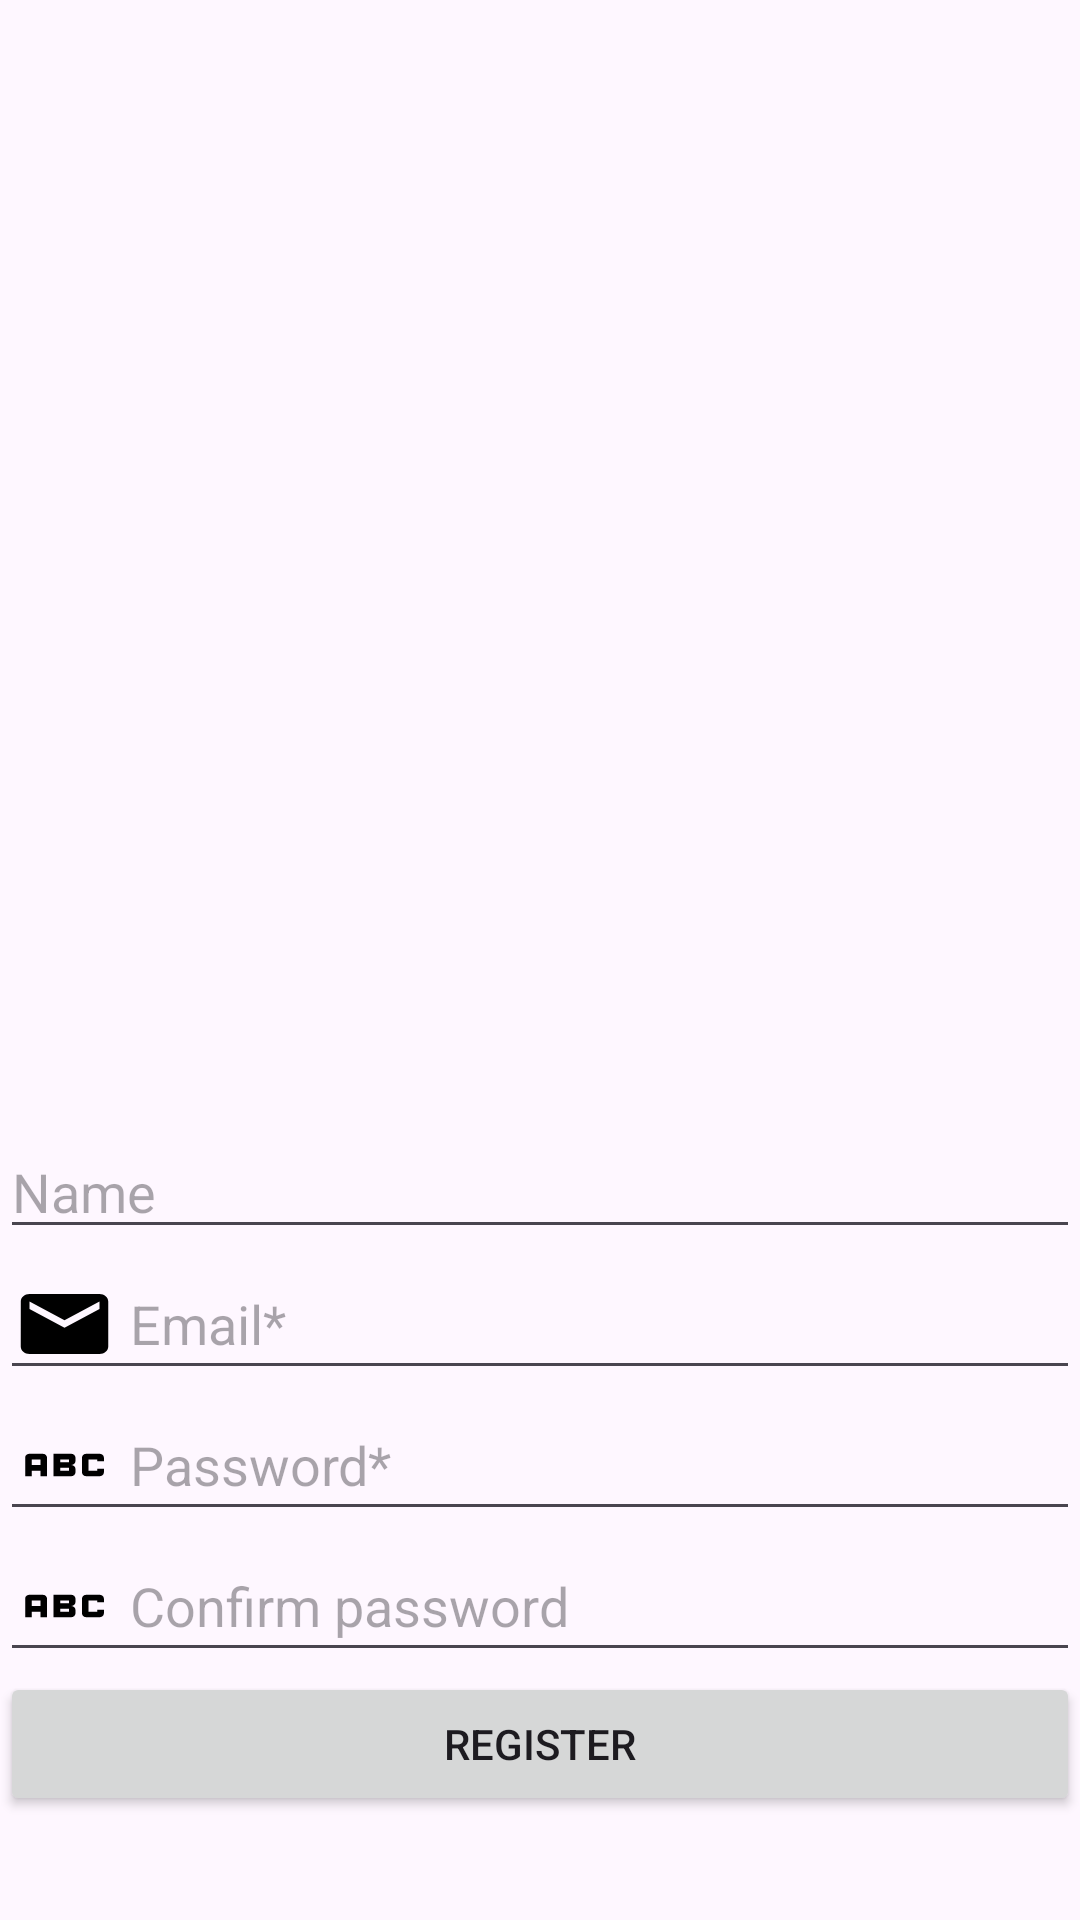

Layout XML and referenced resources for this Android screen:
<!-- AndroidManifest.xml: application theme Theme.QuzApp_ElKadiri -->
<!-- res/layout/register.xml -->
<?xml version="1.0" encoding="utf-8"?>
<LinearLayout xmlns:android="http://schemas.android.com/apk/res/android"
    xmlns:tools="http://schemas.android.com/tools"
    android:layout_width="match_parent"
    android:layout_height="match_parent"
    tools:context=".Register"
    android:orientation="vertical">

    <ImageView
        android:layout_width="wrap_content"
        android:layout_height="375dp"
        android:layout_gravity="center"
        android:src="@drawable/logoo" />

    <EditText
        android:id="@+id/etName"
        android:layout_width="match_parent"
        android:layout_height="wrap_content"
        android:hint="Name" />
    <EditText
        android:layout_width="match_parent"
        android:layout_height="wrap_content"
        android:id="@+id/etMail"
        android:hint=" Email*"
        android:drawableLeft="@drawable/baseline_email_24"
        />
    <EditText
        android:layout_width="match_parent"
        android:layout_height="wrap_content"
        android:id="@+id/etPasswd"
        android:hint=" Password*"
        android:inputType="textPassword"
        android:drawableLeft="@drawable/baseline_abc_24"
        />
    <EditText
        android:layout_width="match_parent"
        android:layout_height="wrap_content"
        android:id="@+id/etConfirmPasswd"
        android:hint=" Confirm password"
        android:inputType="textPassword"
        android:drawableLeft="@drawable/baseline_abc_24"
        />
    <Button
        android:layout_width="match_parent"
        android:layout_height="wrap_content"
        android:text="Register"
        android:id="@+id/bRegister"/>


</LinearLayout>
<!-- resources referenced by this layout -->
<resources>
  <!-- drawable baseline_abc_24 (drawable) -->
  <vector android:height="30dp" android:tint="#000000"
      android:viewportHeight="24" android:viewportWidth="24"
      android:width="35dp" xmlns:android="http://schemas.android.com/apk/res/android">
      <path android:fillColor="@android:color/white" android:pathData="M21,11h-1.5v-0.5h-2v3h2V13H21v1c0,0.55 -0.45,1 -1,1h-3c-0.55,0 -1,-0.45 -1,-1v-4c0,-0.55 0.45,-1 1,-1h3c0.55,0 1,0.45 1,1V11zM8,10v5H6.5v-1.5h-2V15H3v-5c0,-0.55 0.45,-1 1,-1h3C7.55,9 8,9.45 8,10zM6.5,10.5h-2V12h2V10.5zM13.5,12c0.55,0 1,0.45 1,1v1c0,0.55 -0.45,1 -1,1h-4V9h4c0.55,0 1,0.45 1,1v1C14.5,11.55 14.05,12 13.5,12zM11,10.5v0.75h2V10.5H11zM13,12.75h-2v0.75h2V12.75z"/>
  </vector>
  <!-- drawable baseline_email_24 (drawable) -->
  <vector android:height="30dp" android:tint="#000000"
      android:viewportHeight="24" android:viewportWidth="24"
      android:width="35dp" xmlns:android="http://schemas.android.com/apk/res/android">
      <path android:fillColor="@android:color/white" android:pathData="M20,4L4,4c-1.1,0 -1.99,0.9 -1.99,2L2,18c0,1.1 0.9,2 2,2h16c1.1,0 2,-0.9 2,-2L22,6c0,-1.1 -0.9,-2 -2,-2zM20,8l-8,5 -8,-5L4,6l8,5 8,-5v2z"/>
  </vector>
  <style name="Theme.QuzApp_ElKadiri" parent="Base.Theme.QuzApp_ElKadiri" />
  <style name="Base.Theme.QuzApp_ElKadiri" parent="Theme.Material3.DayNight.NoActionBar">
          
          
      </style>
</resources>
